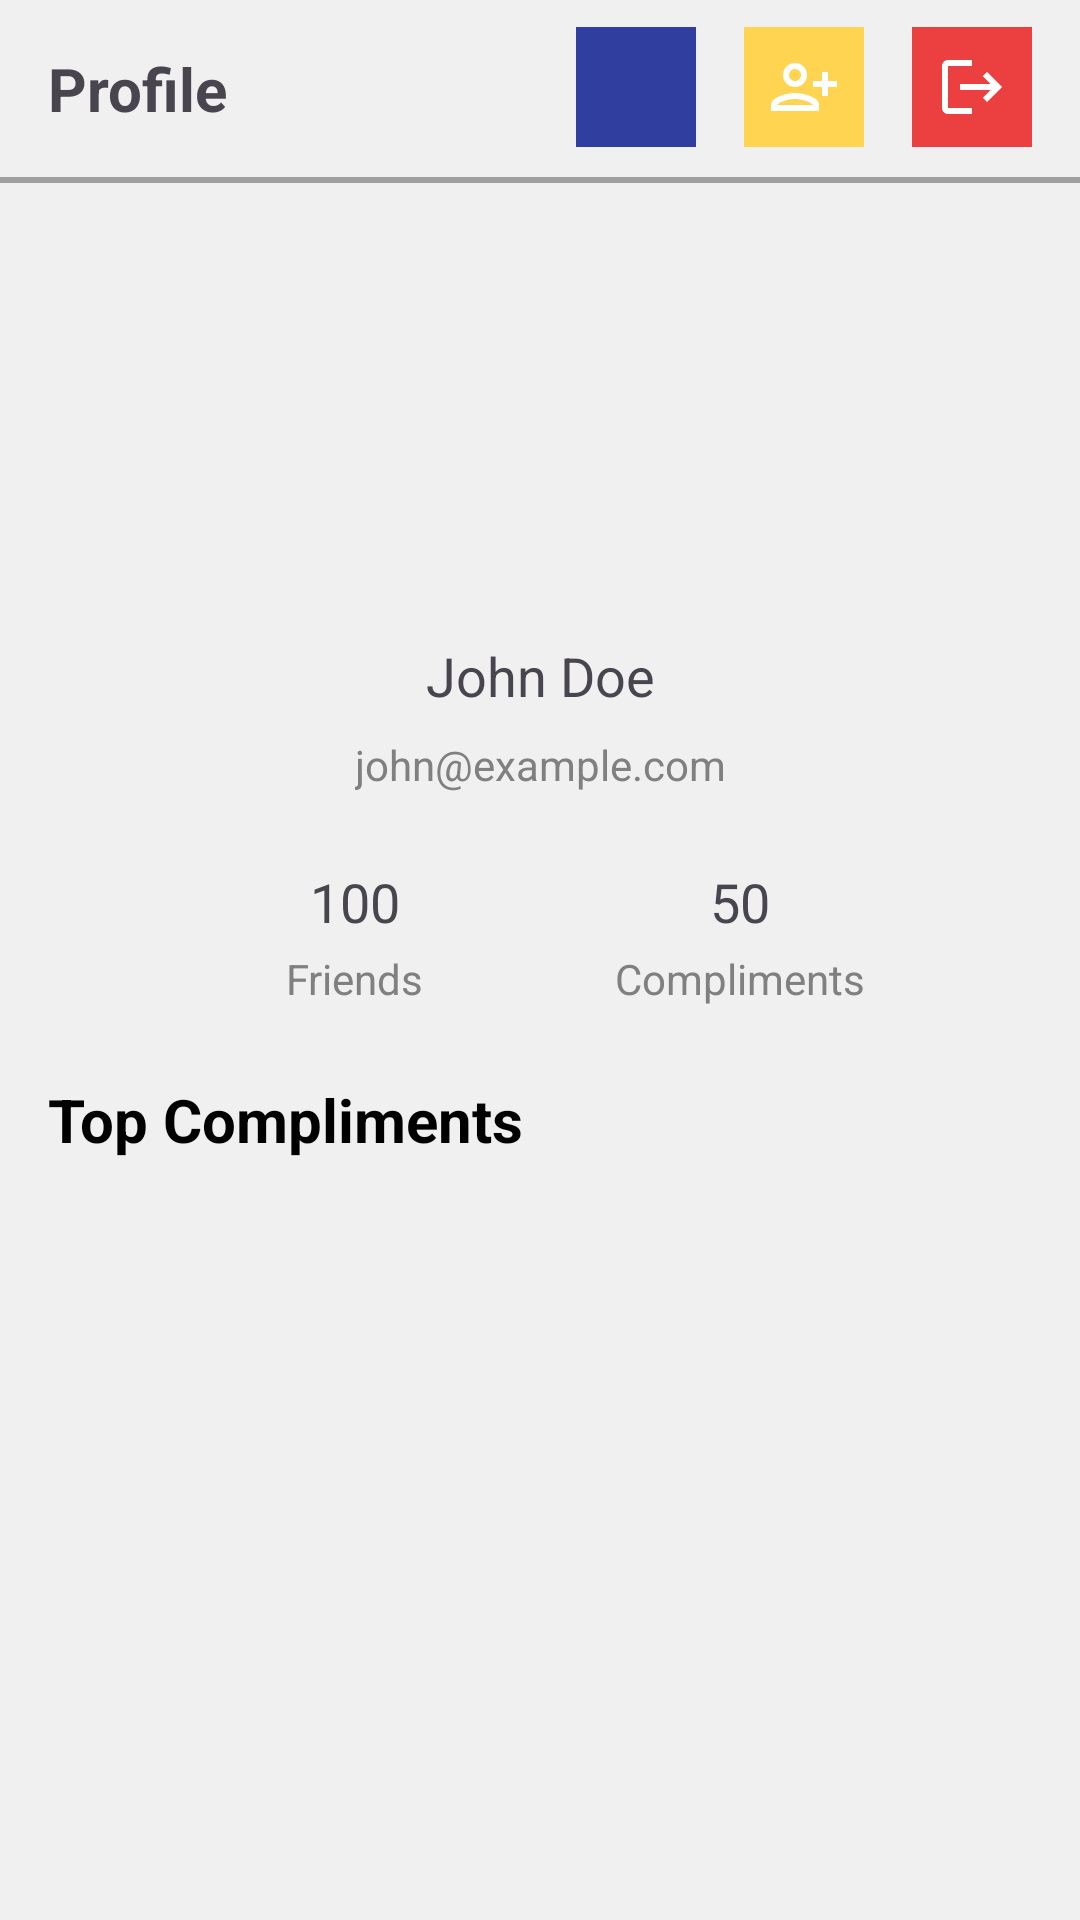

This screen was rendered from an Android layout file. Write that file and the resources it references.
<!-- AndroidManifest.xml: application theme Theme.Complimaton -->
<!-- res/layout/fragment_profile.xml -->
<androidx.constraintlayout.widget.ConstraintLayout
    xmlns:android="http://schemas.android.com/apk/res/android"
    xmlns:app="http://schemas.android.com/apk/res-auto"
    xmlns:tools="http://schemas.android.com/tools"
    android:layout_width="match_parent"
    android:layout_height="match_parent"
    android:background="@color/profileBackgroundColor"
    tools:context=".screens.tabs.ProfileFragment">

    <TextView
        android:id="@+id/ProfileText"
        android:layout_width="wrap_content"
        android:layout_height="wrap_content"
        android:layout_marginStart="16dp"
        android:layout_marginTop="16dp"
        android:text="Profile"
        android:textSize="20sp"
        android:textStyle="bold"
        app:layout_constraintStart_toStartOf="parent"
        app:layout_constraintTop_toTopOf="parent" />

    <FrameLayout
        android:id="@+id/frameLayout"
        android:layout_width="0dp"
        android:layout_height="2dp"
        android:layout_marginTop="16dp"
        android:background="#FF9F9F9F"
        app:layout_constraintEnd_toEndOf="parent"
        app:layout_constraintStart_toStartOf="parent"
        app:layout_constraintTop_toBottomOf="@+id/ProfileText">

    </FrameLayout>

    <ImageView
        android:id="@+id/profileImageView"
        android:layout_width="120dp"
        android:layout_height="120dp"
        android:layout_marginTop="16dp"
        android:src="@drawable/ic_person"
        app:layout_constraintEnd_toEndOf="parent"
        app:layout_constraintStart_toStartOf="parent"
        app:layout_constraintTop_toBottomOf="@+id/frameLayout" />

    
    <TextView
        android:id="@+id/usernameTextView"
        android:layout_width="wrap_content"
        android:layout_height="wrap_content"
        android:text="John Doe"
        android:textSize="18sp"
        app:layout_constraintTop_toBottomOf="@+id/profileImageView"
        app:layout_constraintStart_toStartOf="parent"
        app:layout_constraintEnd_toEndOf="parent"
        android:layout_marginTop="16dp"/>

    
    <TextView
        android:id="@+id/emailTextView"
        android:layout_width="wrap_content"
        android:layout_height="wrap_content"
        android:text="john@example.com"
        android:textSize="14sp"
        android:textColor="@color/profileTextGray"
        app:layout_constraintTop_toBottomOf="@+id/usernameTextView"
        app:layout_constraintStart_toStartOf="parent"
        app:layout_constraintEnd_toEndOf="parent"
        android:layout_marginTop="8dp"/>

    
    <TextView
        android:id="@+id/friendsCountTextView"
        android:layout_width="wrap_content"
        android:layout_height="wrap_content"
        android:text="100"
        android:textSize="18sp"
        app:layout_constraintTop_toBottomOf="@+id/emailTextView"
        app:layout_constraintStart_toStartOf="parent"
        app:layout_constraintEnd_toStartOf="@+id/complimentsCountTextView"
        android:layout_marginTop="24dp"/>

    
    <TextView
        android:id="@+id/friendsLabelTextView"
        android:layout_width="wrap_content"
        android:layout_height="wrap_content"
        android:layout_marginTop="4dp"
        android:text="Friends"
        android:textColor="@color/profileTextGray"
        android:textSize="14sp"
        app:layout_constraintEnd_toEndOf="@+id/friendsCountTextView"
        app:layout_constraintStart_toStartOf="@+id/friendsCountTextView"
        app:layout_constraintTop_toBottomOf="@+id/friendsCountTextView" />

    
    <TextView
        android:id="@+id/complimentsCountTextView"
        android:layout_width="wrap_content"
        android:layout_height="wrap_content"
        android:text="50"
        android:textSize="18sp"
        app:layout_constraintTop_toBottomOf="@+id/emailTextView"
        app:layout_constraintStart_toEndOf="@+id/friendsCountTextView"
        app:layout_constraintEnd_toEndOf="parent"
        android:layout_marginTop="24dp"/>

    
    <TextView
        android:id="@+id/complimentsLabelTextView"
        android:layout_width="wrap_content"
        android:layout_height="wrap_content"
        android:layout_marginTop="4dp"
        android:text="Compliments"
        android:textColor="@color/profileTextGray"
        android:textSize="14sp"
        app:layout_constraintEnd_toEndOf="@+id/complimentsCountTextView"
        app:layout_constraintStart_toStartOf="@+id/complimentsCountTextView"
        app:layout_constraintTop_toBottomOf="@+id/complimentsCountTextView" />

    
    <TextView
        android:id="@+id/textView"
        android:layout_width="wrap_content"
        android:layout_height="wrap_content"
        android:layout_marginStart="16dp"
        android:layout_marginTop="24dp"
        android:text="Top Compliments"
        android:textColor="@android:color/black"
        android:textSize="20sp"
        android:textStyle="bold"
        app:layout_constraintStart_toStartOf="parent"
        app:layout_constraintTop_toBottomOf="@+id/friendsLabelTextView" />

    <androidx.recyclerview.widget.RecyclerView
        android:id="@+id/recyclerView"
        android:layout_width="match_parent"
        android:layout_height="0dp"
        android:layout_marginTop="16dp"
        app:layout_constraintBottom_toBottomOf="parent"
        app:layout_constraintEnd_toEndOf="parent"
        app:layout_constraintStart_toStartOf="parent"
        app:layout_constraintTop_toBottomOf="@+id/textView" />

    <ImageButton
        android:id="@+id/logoutBtn"
        android:layout_width="40dp"
        android:layout_height="40dp"
        android:layout_marginEnd="16dp"
        android:layout_marginBottom="10dp"
        android:background="#EC4040"
        android:backgroundTint="#EC4040"
        android:src="@drawable/ic_logout"
        app:layout_constraintBottom_toTopOf="@+id/frameLayout"
        app:layout_constraintEnd_toEndOf="parent" />

    <ImageButton
        android:id="@+id/addFriendBtn"
        android:layout_width="40dp"
        android:layout_height="40dp"
        android:layout_marginEnd="16dp"
        android:layout_marginBottom="10dp"
        android:background="@color/yellowTint"
        android:backgroundTint="@color/yellowTint"
        android:scaleType="center"
        android:src="@drawable/ic_add_friend"
        app:layout_constraintBottom_toTopOf="@+id/frameLayout"
        app:layout_constraintEnd_toStartOf="@+id/logoutBtn" />

    <ImageButton
        android:id="@+id/qrCodeBtn"
        android:layout_width="40dp"
        android:layout_height="40dp"
        android:layout_marginEnd="16dp"
        android:layout_marginBottom="10dp"
        android:background="@color/colorPrimaryDark"
        android:backgroundTint="@color/colorPrimaryDark"
        android:scaleType="center"
        android:src="@drawable/ic_qr_code"
        app:layout_constraintBottom_toTopOf="@+id/frameLayout"
        app:layout_constraintEnd_toStartOf="@+id/addFriendBtn" />


</androidx.constraintlayout.widget.ConstraintLayout>
<!-- resources referenced by this layout -->
<resources>
  <color name="colorPrimaryDark">#303F9F</color>
  <color name="profileBackgroundColor">#F0F0F0</color>
  <color name="profileTextGray">#808080</color>
  <color name="yellowTint">#FFD450</color>
  <!-- drawable ic_add_friend (drawable) -->
  <vector xmlns:android="http://schemas.android.com/apk/res/android"
      android:width="24dp"
      android:height="24dp"
      android:tint="#FFFF"
      android:viewportWidth="24"
      android:viewportHeight="24">
      <path
          android:fillColor="@android:color/white"
          android:pathData="M13,8c0,-2.21 -1.79,-4 -4,-4S5,5.79 5,8s1.79,4 4,4S13,10.21 13,8zM11,8c0,1.1 -0.9,2 -2,2S7,9.1 7,8s0.9,-2 2,-2S11,6.9 11,8zM1,18v2h16v-2c0,-2.66 -5.33,-4 -8,-4S1,15.34 1,18zM3,18c0.2,-0.71 3.3,-2 6,-2c2.69,0 5.78,1.28 6,2H3zM20,15v-3h3v-2h-3V7h-2v3h-3v2h3v3H20z" />
  </vector>
  <!-- drawable ic_logout (drawable) -->
  <vector xmlns:android="http://schemas.android.com/apk/res/android"
      android:width="24dp"
      android:height="24dp"
      android:autoMirrored="true"
      android:tint="#FFFFFF"
      android:viewportWidth="24"
      android:viewportHeight="24">
      <path
          android:fillColor="@color/white"
          android:pathData="M17,7l-1.41,1.41L18.17,11H8v2h10.17l-2.58,2.58L17,17l5,-5zM4,5h8V3H4c-1.1,0 -2,0.9 -2,2v14c0,1.1 0.9,2 2,2h8v-2H4V5z" />
  </vector>
  <style name="Theme.Complimaton" parent="Base.Theme.Complimaton" />
  <color name="white">#FFFFFFFF</color>
  <style name="Base.Theme.Complimaton" parent="Theme.Material3.DayNight.NoActionBar">
          
          
      </style>
</resources>
